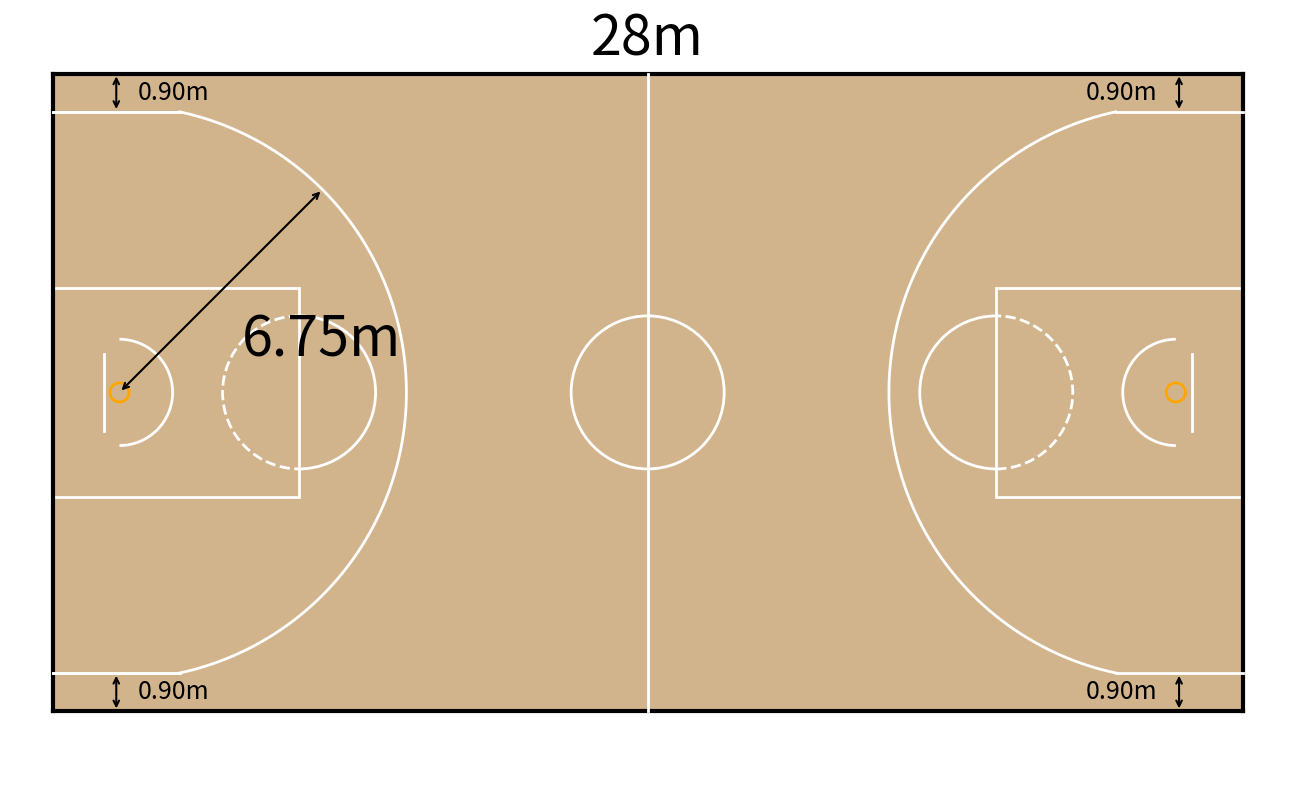

This chart was generated by the following Python code:
import matplotlib.pyplot as plt
import matplotlib.patches as patches
import numpy as np

def draw_court(ax=None, color='#CDB38B', lw=2):
    if ax is None:
        ax = plt.gca()

    # コートの寸法 (メートル)
    length = 28.0
    width = 15.0
    
    # 背景（コートの色）
    court = patches.Rectangle((-length/2, -width/2), length, width, linewidth=lw, color=color)
    ax.add_patch(court)

    # ラインの色
    line_color = 'white'

    # 外枠
    plt.plot([-length/2, length/2], [width/2, width/2], color='black', linewidth=lw*1.5) # 上（サイドライン）
    plt.plot([-length/2, length/2], [-width/2, -width/2], color='black', linewidth=lw*1.5) # 下（サイドライン）
    plt.plot([-length/2, -length/2], [-width/2, width/2], color='black', linewidth=lw*1.5) # 左（エンドライン）
    plt.plot([length/2, length/2], [-width/2, width/2], color='black', linewidth=lw*1.5) # 右（エンドライン）

    # センターライン
    plt.plot([0, 0], [-width/2, width/2], color=line_color, linewidth=lw)

    # センターサークル (半径1.8m)
    center_circle = patches.Circle((0, 0), 1.8, linewidth=lw, edgecolor=line_color, facecolor='none')
    ax.add_patch(center_circle)

    # フープの中心座標 (エンドラインから1.575m)
    hoop_offset = 1.575
    hoop_left = -length/2 + hoop_offset
    hoop_right = length/2 - hoop_offset

    # 3ポイントライン (半径6.75m)
    three_pt_radius = 6.75
    # サイドラインからの距離 0.9m
    side_margin = 0.90
    
    # 左側の3ポイントライン
    # 直線部分
    plt.plot([-length/2, -length/2 + 2.99], [width/2 - side_margin, width/2 - side_margin], color=line_color, linewidth=lw) # 上
    plt.plot([-length/2, -length/2 + 2.99], [-width/2 + side_margin, -width/2 + side_margin], color=line_color, linewidth=lw) # 下
    # 弧の部分
    theta = np.linspace(-np.pi/2, np.pi/2, 100)
    # 直線部分との交差判定で角度を制限する必要があるが、簡易的に描画
    # アークの定義: フープ中心から6.75m。y座標が width/2 - 0.9 を超えない範囲
    max_y = width/2 - side_margin
    # y = r * sin(theta) => theta = asin(y/r)
    limit_angle = np.arcsin(max_y / three_pt_radius)
    theta_left = np.linspace(-limit_angle, limit_angle, 100)
    
    x_arc_left = hoop_left + three_pt_radius * np.cos(theta_left)
    y_arc_left = three_pt_radius * np.sin(theta_left)
    plt.plot(x_arc_left, y_arc_left, color=line_color, linewidth=lw)
    # 直線部分と弧をつなぐ線（厳密には上のplotでカバーされるはずだが微調整）
    plt.plot([-length/2, hoop_left + three_pt_radius * np.cos(limit_angle)], [max_y, max_y], color=line_color, linewidth=lw)
    plt.plot([-length/2, hoop_left + three_pt_radius * np.cos(limit_angle)], [-max_y, -max_y], color=line_color, linewidth=lw)


    # 右側の3ポイントライン
    x_arc_right = hoop_right - three_pt_radius * np.cos(theta_left) # 反転
    plt.plot(x_arc_right, y_arc_left, color=line_color, linewidth=lw)
    plt.plot([length/2, hoop_right - three_pt_radius * np.cos(limit_angle)], [max_y, max_y], color=line_color, linewidth=lw)
    plt.plot([length/2, hoop_right - three_pt_radius * np.cos(limit_angle)], [-max_y, -max_y], color=line_color, linewidth=lw)

    # 制限区域 (長方形) 幅4.9m, 長さ5.8m (エンドラインから)
    key_width = 4.9
    key_length = 5.8
    
    # 左
    rect_left = patches.Rectangle((-length/2, -key_width/2), key_length, key_width, linewidth=lw, edgecolor=line_color, facecolor='none')
    ax.add_patch(rect_left)
    # 右
    rect_right = patches.Rectangle((length/2 - key_length, -key_width/2), key_length, key_width, linewidth=lw, edgecolor=line_color, facecolor='none')
    ax.add_patch(rect_right)

    # フリースローサークル (半径1.8m)
    # 左
    fs_circle_left = patches.Arc((-length/2 + 5.8, 0), 3.6, 3.6, theta1=-90, theta2=90, linewidth=lw, edgecolor=line_color)
    ax.add_patch(fs_circle_left)
    fs_circle_left_dash = patches.Arc((-length/2 + 5.8, 0), 3.6, 3.6, theta1=90, theta2=270, linewidth=lw, edgecolor=line_color, linestyle='--')
    ax.add_patch(fs_circle_left_dash)
    
    # 右
    fs_circle_right = patches.Arc((length/2 - 5.8, 0), 3.6, 3.6, theta1=90, theta2=270, linewidth=lw, edgecolor=line_color)
    ax.add_patch(fs_circle_right)
    fs_circle_right_dash = patches.Arc((length/2 - 5.8, 0), 3.6, 3.6, theta1=-90, theta2=90, linewidth=lw, edgecolor=line_color, linestyle='--')
    ax.add_patch(fs_circle_right_dash)

    # ノーチャージセミサークル (半径1.25m)
    nc_radius = 1.25
    nc_left = patches.Arc((hoop_left, 0), nc_radius*2, nc_radius*2, theta1=-90, theta2=90, linewidth=lw, edgecolor=line_color)
    ax.add_patch(nc_left)
    nc_right = patches.Arc((hoop_right, 0), nc_radius*2, nc_radius*2, theta1=90, theta2=270, linewidth=lw, edgecolor=line_color)
    ax.add_patch(nc_right)

    # バックボード (エンドラインから1.2m) 幅1.8m
    bb_offset = 1.2
    bb_width = 1.8
    plt.plot([-length/2 + bb_offset, -length/2 + bb_offset], [-bb_width/2, bb_width/2], color='white', linewidth=lw)
    plt.plot([length/2 - bb_offset, length/2 - bb_offset], [-bb_width/2, bb_width/2], color='white', linewidth=lw)

    # ゴールリム (オレンジ) 半径0.225m
    rim_radius = 0.225
    rim_left = patches.Circle((hoop_left, 0), rim_radius, linewidth=lw, edgecolor='#FFA500', facecolor='none')
    ax.add_patch(rim_left)
    rim_right = patches.Circle((hoop_right, 0), rim_radius, linewidth=lw, edgecolor='#FFA500', facecolor='none')
    ax.add_patch(rim_right)


    # --- 寸法線の描画 ---
    
    # フォントサイズ設定 (ここを大きくする)
    FONT_SIZE_LARGE = 40 # 元の画像よりかなり大きく設定
    FONT_SIZE_MED = 18

    # 1. "28m" (上部中央)
    plt.text(0, width/2 + 0.8, "28m", ha='center', va='center', fontsize=FONT_SIZE_LARGE, color='black')

    # 2. "0.90m" (四隅の矢印)
    arrow_props = dict(facecolor='black', arrowstyle='<->', linewidth=1.5)
    
    # 左上
    ax.annotate('', xy=(-length/2 + 1.5, width/2), xytext=(-length/2 + 1.5, width/2 - side_margin), arrowprops=arrow_props)
    plt.text(-length/2 + 2.0, width/2 - side_margin/2, "0.90m", ha='left', va='center', fontsize=FONT_SIZE_MED)
    
    # 右上
    ax.annotate('', xy=(length/2 - 1.5, width/2), xytext=(length/2 - 1.5, width/2 - side_margin), arrowprops=arrow_props)
    plt.text(length/2 - 2.0, width/2 - side_margin/2, "0.90m", ha='right', va='center', fontsize=FONT_SIZE_MED)

    # 左下
    ax.annotate('', xy=(-length/2 + 1.5, -width/2), xytext=(-length/2 + 1.5, -width/2 + side_margin), arrowprops=arrow_props)
    plt.text(-length/2 + 2.0, -width/2 + side_margin/2, "0.90m", ha='left', va='center', fontsize=FONT_SIZE_MED)
    
    # 右下
    ax.annotate('', xy=(length/2 - 1.5, -width/2), xytext=(length/2 - 1.5, -width/2 + side_margin), arrowprops=arrow_props)
    plt.text(length/2 - 2.0, -width/2 + side_margin/2, "0.90m", ha='right', va='center', fontsize=FONT_SIZE_MED)


    # 3. "6.75m" (3ポイントラインの半径)
    # 左側のみ描画 (画像参考)
    # フープから斜め上に矢印
    angle = np.pi / 4 # 45度
    start_x = hoop_left
    start_y = 0
    end_x = hoop_left + three_pt_radius * np.cos(angle)
    end_y = three_pt_radius * np.sin(angle)
    
    ax.annotate('', xy=(start_x, start_y), xytext=(end_x, end_y), arrowprops=dict(facecolor='black', arrowstyle='<->', linewidth=1.5))
    
    # 文字の位置 (線の真ん中より少し外側)
    mid_x = (start_x + end_x) / 2
    mid_y = (start_y + end_y) / 2
    plt.text(mid_x + 0.5, mid_y - 0.5, "6.75m", ha='left', va='top', fontsize=FONT_SIZE_LARGE)


    # 軸の設定
    ax.set_xlim(-length/2 - 1, length/2 + 1)
    ax.set_ylim(-width/2 - 1.5, width/2 + 1.5)
    ax.set_aspect('equal')
    plt.axis('off') # 軸を消す

# 描画実行
plt.figure(figsize=(14, 8), facecolor='white') # 画像サイズを大きめに
draw_court(color='#D2B48C') # 色を画像に合わせて調整
plt.tight_layout()
plt.show()